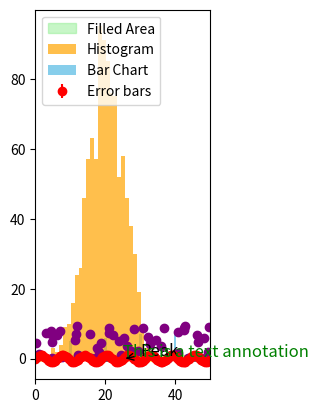

Source code (Python):
import matplotlib.pyplot as plt
import numpy as np

# 데이터 준비
x = np.linspace(0, 50, 100)  # x축 범위를 50으로 확장
y = np.sin(x)

# Figure와 Axes 생성
fig, ax = plt.subplots()

# 1. ax.annotate (Annotate)
ax.annotate('Peak', xy=(25, np.sin(25)), xytext=(30, 0.8),
            arrowprops=dict(facecolor='black', arrowstyle='->'),
            fontsize=12)

# 2. ax.bar (Rectangle)
ax.bar([10, 20, 30, 40], [5, 6, 7, 8], color='skyblue', label="Bar Chart")

# 3. ax.errorbar (Line2D and Rectangle)
ax.errorbar(x, y, yerr=0.1, fmt='o', color='red', label="Error bars")

# 4. ax.fill (Polygon)
ax.fill(x, np.abs(y), color='lightgreen', alpha=0.5, label="Filled Area")

# 5. ax.hist (Rectangle)
data = np.random.randn(1000) * 5 + 20  # 데이터 범위를 넓히기 위해 조정
ax.hist(data, bins=30, color='orange', alpha=0.7, label="Histogram")

# 6. ax.imshow (AxesImage)
image = np.random.rand(10, 10)
ax.imshow(image, cmap='hot', interpolation='nearest', extent=[0, 50, -1, 1], alpha=0.6, label="Image")

# 7. ax.legend (Legend)
ax.legend(loc='upper left')

# 8. ax.plot (Line2D)
ax.plot(x, y, label='Sine wave', color='b', linestyle='-', linewidth=2)

# 9. ax.scatter (PathCollection)
ax.scatter(np.random.rand(50) * 50, np.random.rand(50) * 10, color='purple', label="Scatter plot")

# 10. ax.text (Text)
ax.text(25, 0.5, "This is a text annotation", fontsize=12, color='green')

# x축 범위 설정 (0에서 50까지)
ax.set_xlim(0, 50)

# 그래프 표시
plt.show()
